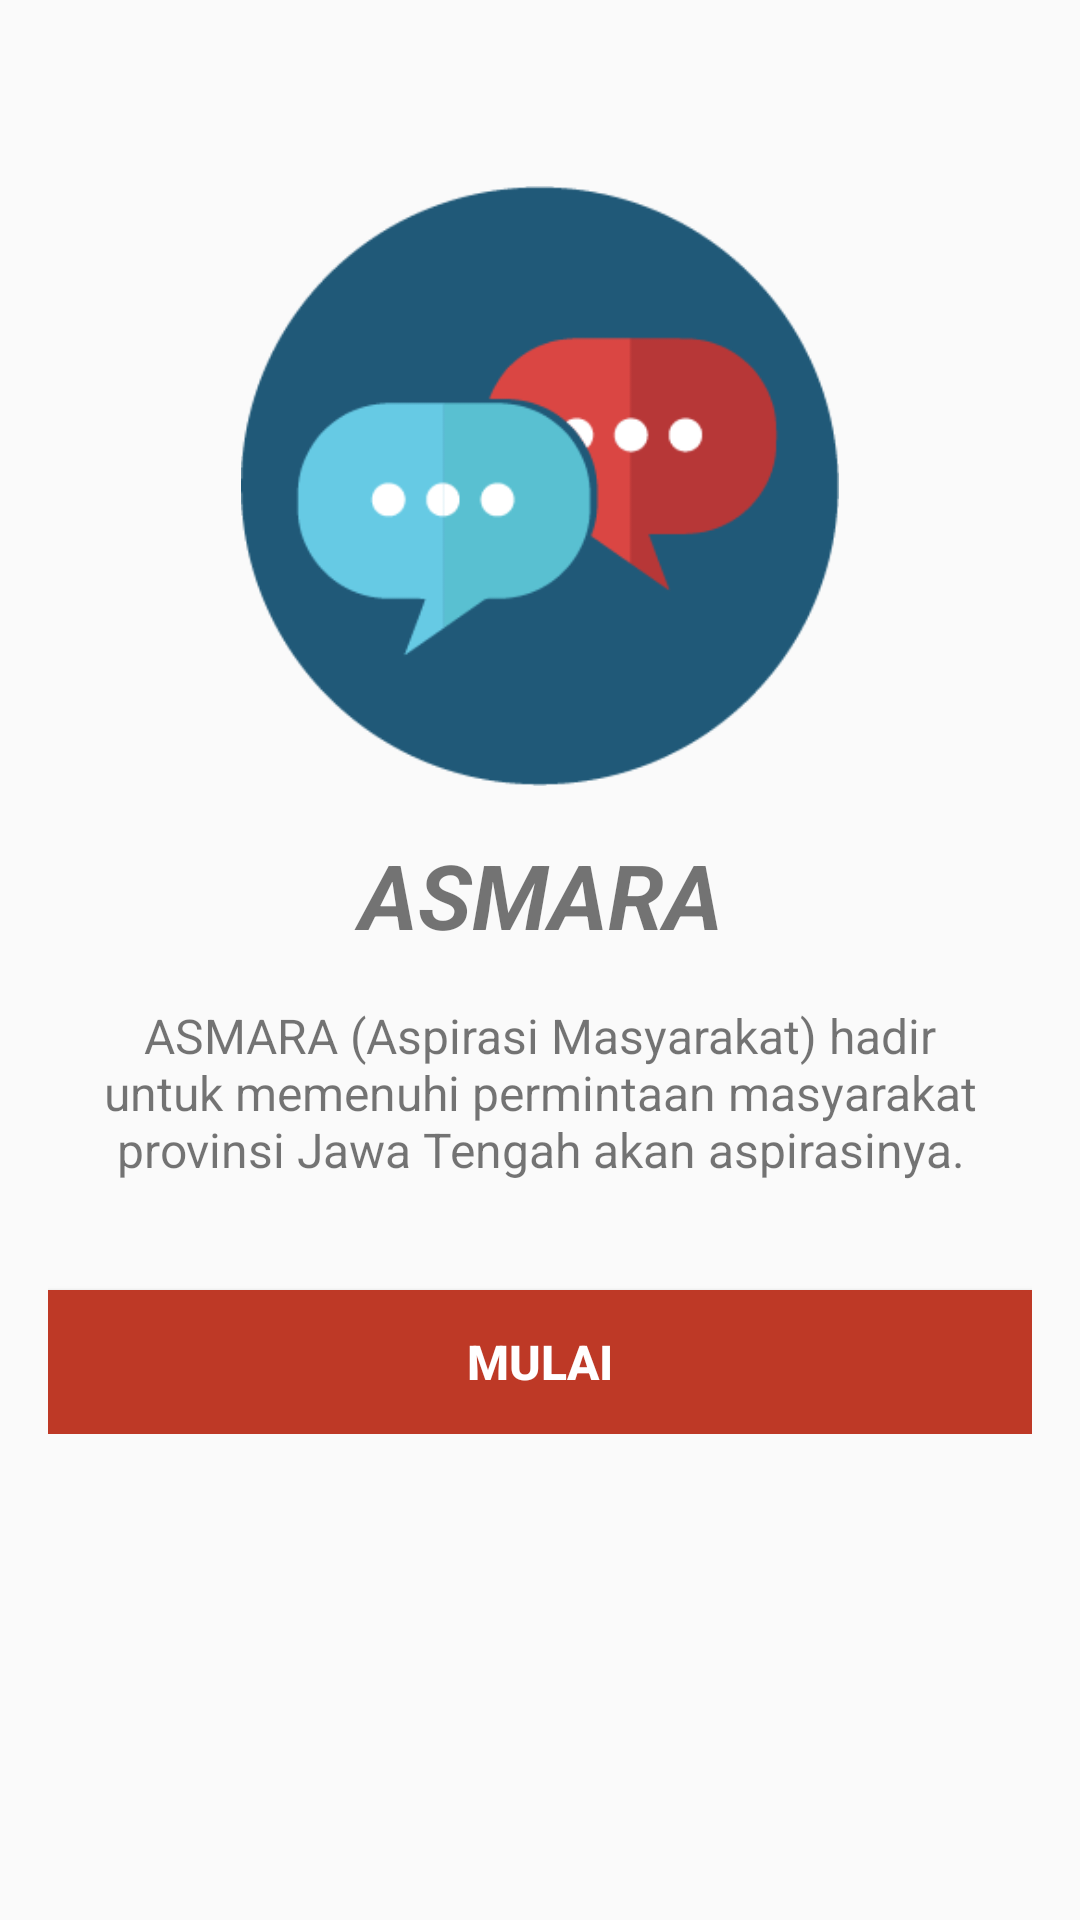

This screen was rendered from an Android layout file. Write that file and the resources it references.
<!-- AndroidManifest.xml: application theme AppTheme -->
<!-- res/layout/activity_main.xml -->
<?xml version="1.0" encoding="utf-8"?>
<RelativeLayout
    xmlns:android="http://schemas.android.com/apk/res/android"
    xmlns:app="http://schemas.android.com/apk/res-auto"
    xmlns:tools="http://schemas.android.com/tools"
    android:paddingBottom="16dp"
    android:paddingLeft="16dp"
    android:paddingRight="16dp"
    android:paddingTop="16dp"
    android:layout_width="match_parent"
    android:layout_height="match_parent"
    tools:context="com.example.muhammadrizqi.percoban1.MainActivity">

    <ScrollView
        android:layout_width="match_parent"
        android:layout_height="match_parent">

        <LinearLayout
            android:layout_width="match_parent"
            android:layout_height="match_parent"
            android:paddingTop="30dp"
            android:orientation="vertical"
            android:gravity="center">

            <ImageView
                android:layout_width="200dp"
                android:layout_height="200dp"
                android:layout_gravity="center"
                android:layout_margin="16dp"
                android:layout_marginTop="100dp"
                android:src="@drawable/asmara_icon"
                />
            <TextView
                android:layout_width="match_parent"
                android:layout_height="match_parent"
                android:text="ASMARA"
                android:textSize="30dp"
                android:textStyle="italic|bold"
                android:gravity="center"
                />
            <TextView
                android:layout_width="match_parent"
                android:layout_height="match_parent"
                android:text="ASMARA (Aspirasi Masyarakat) hadir untuk memenuhi permintaan masyarakat provinsi Jawa Tengah akan aspirasinya."
                android:gravity="center"
                android:textSize="16dp"
                android:layout_margin="16dp"/>
            <Button
                android:layout_width="fill_parent"
                android:layout_height="match_parent"
                android:layout_marginTop="20dp"
                android:background="@color/colorAccent"
                android:text="Mulai"
                android:id="@+id/mulai"
                android:textSize="16dp"
                android:textStyle="bold"
                android:textColor="@android:color/white"/>


        </LinearLayout>

    </ScrollView>







</RelativeLayout>
<!-- resources referenced by this layout -->
<resources>
  <color name="colorAccent">#BE3926</color>
  <!-- drawable asmara_icon: png bitmap (drawable, 15298 bytes) -->
  <style name="AppTheme" parent="Theme.AppCompat.Light.DarkActionBar">
          
          <item name="colorPrimary">#BE3926</item>
          <item name="colorPrimaryDark">#00695C</item>
          <item name="colorAccent">#BE3926</item>
      </style>
</resources>
